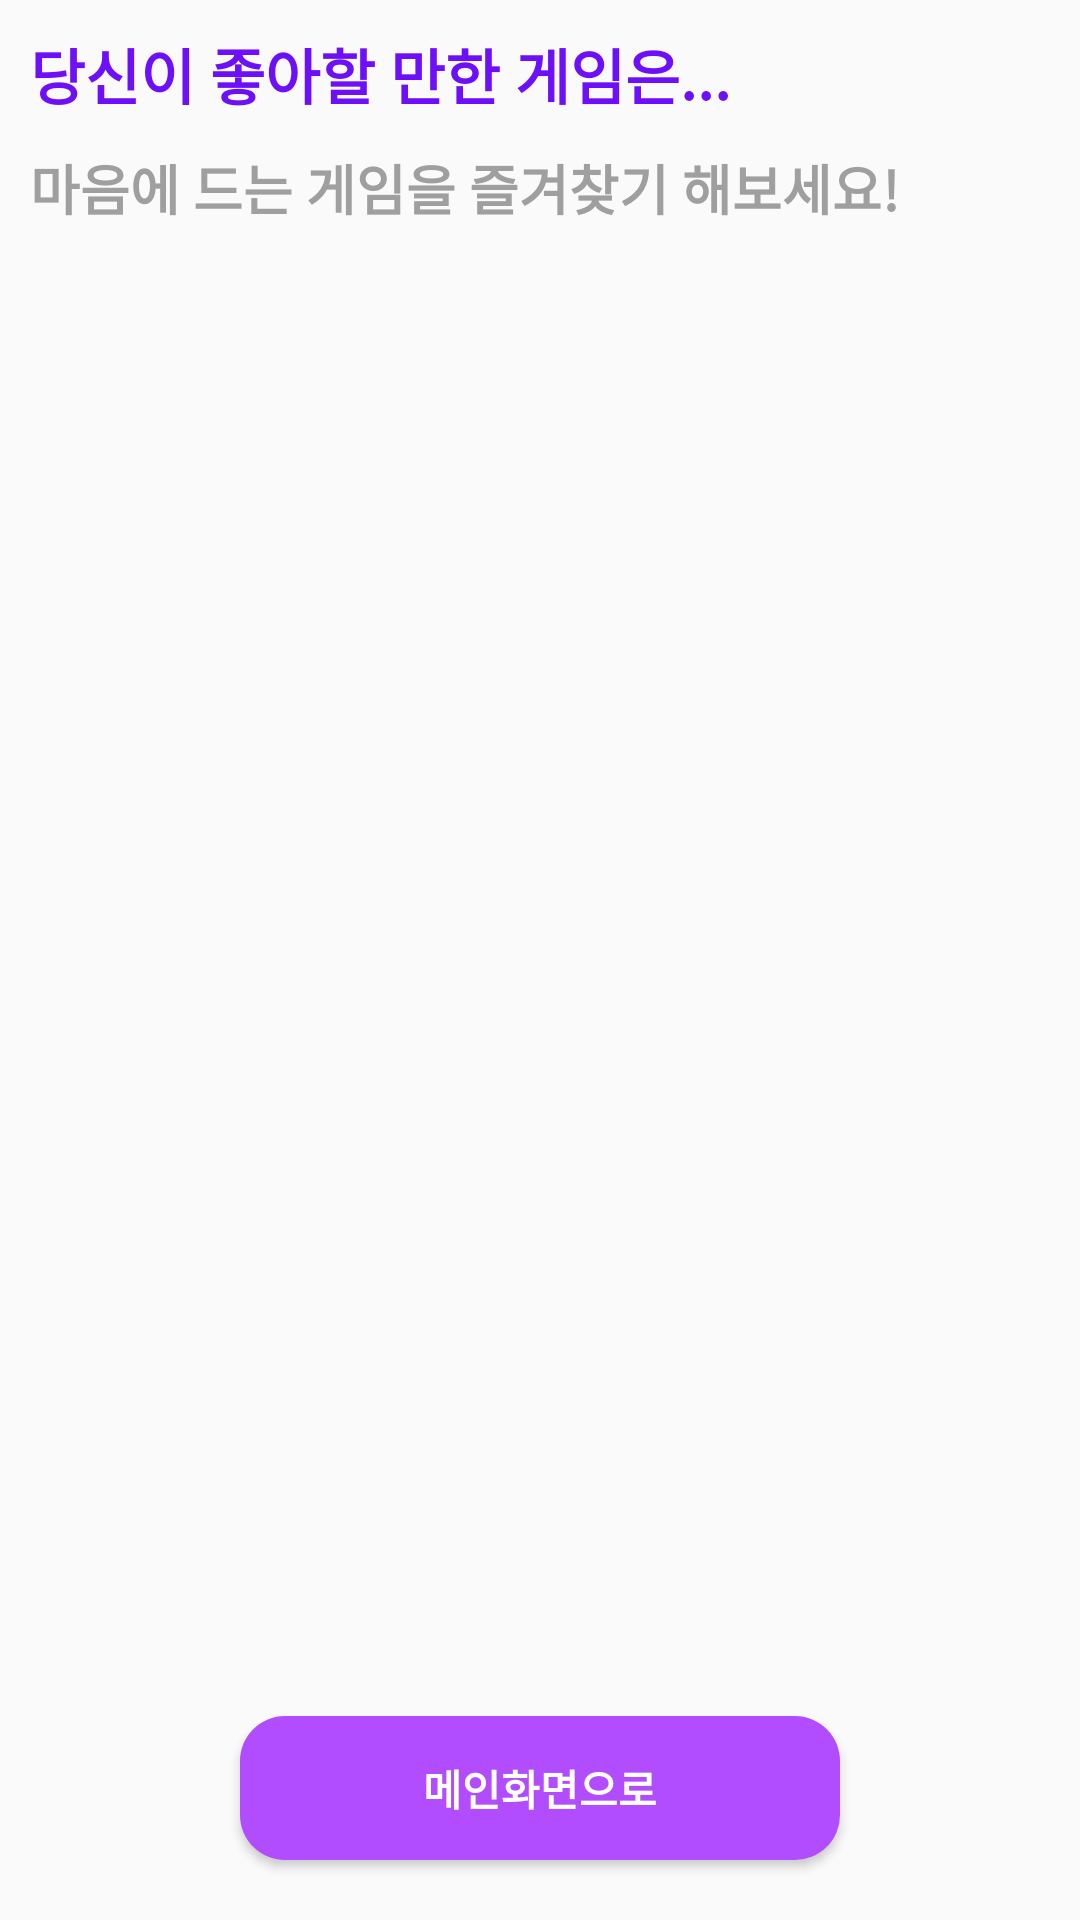

Write the Android layout XML for this screen, with the resource values it uses.
<!-- AndroidManifest.xml: application theme Theme.AppCompat.Light.NoActionBar -->
<!-- res/layout/activity_result.xml -->
<?xml version="1.0" encoding="utf-8"?>
<layout xmlns:android="http://schemas.android.com/apk/res/android"
    xmlns:tools="http://schemas.android.com/tools"
    xmlns:app="http://schemas.android.com/apk/res-auto">
    <data>
        <variable
            name="viewModel"
            type="com.example.gamerecapplication.viewmodel.ResultViewModel" />
    </data>

    <LinearLayout
        android:orientation="vertical"
        android:layout_width="match_parent"
        android:layout_height="match_parent"
        android:padding="10dp"
        tools:context=".activity.ResultActivity">
        <TextView
            android:id="@+id/textView"
            android:text="당신이 좋아할 만한 게임은..."
            android:textStyle="bold"
            android:textColor="#6D0FF9"
            android:textSize="20dp"
            android:layout_width="wrap_content"
            android:layout_height="wrap_content"/>
        <TextView
            android:id="@+id/textView2"
            android:text="마음에 드는 게임을 즐겨찾기 해보세요!"
            android:textStyle="bold"
            android:textColor="#9F9F9F"
            android:textSize="18dp"
            android:layout_width="wrap_content"
            android:layout_height="wrap_content"
            android:layout_marginVertical="10dp" />
        <ListView
            android:id="@+id/listView"
            android:layout_width="match_parent"
            android:layout_height="wrap_content"
            android:layout_weight="1">
        </ListView>
        <Button
            android:id="@+id/btn_gohome"
            android:layout_width="200dp"
            android:layout_height="wrap_content"
            android:text="메인화면으로"
            android:textStyle="bold"
            android:textColor="#fff"
            android:layout_gravity="center"
            android:background="@drawable/button_round"
            android:layout_margin="10dp"
            app:layout_constraintStart_toStartOf="parent"
            app:layout_constraintTop_toBottomOf="@+id/listView" />
    </LinearLayout>
</layout>
<!-- resources referenced by this layout -->
<resources>
  <!-- drawable button_round (drawable) -->
  <?xml version="1.0" encoding="utf-8"?>
  <shape xmlns:android="http://schemas.android.com/apk/res/android"
      android:padding="10dp"
      android:shape="rectangle" >
      <solid android:color="#B24DFF" />
      <corners
          android:bottomLeftRadius="15dp"
          android:bottomRightRadius="15dp"
          android:topLeftRadius="15dp"
          android:topRightRadius="15dp" />
  </shape>
</resources>
